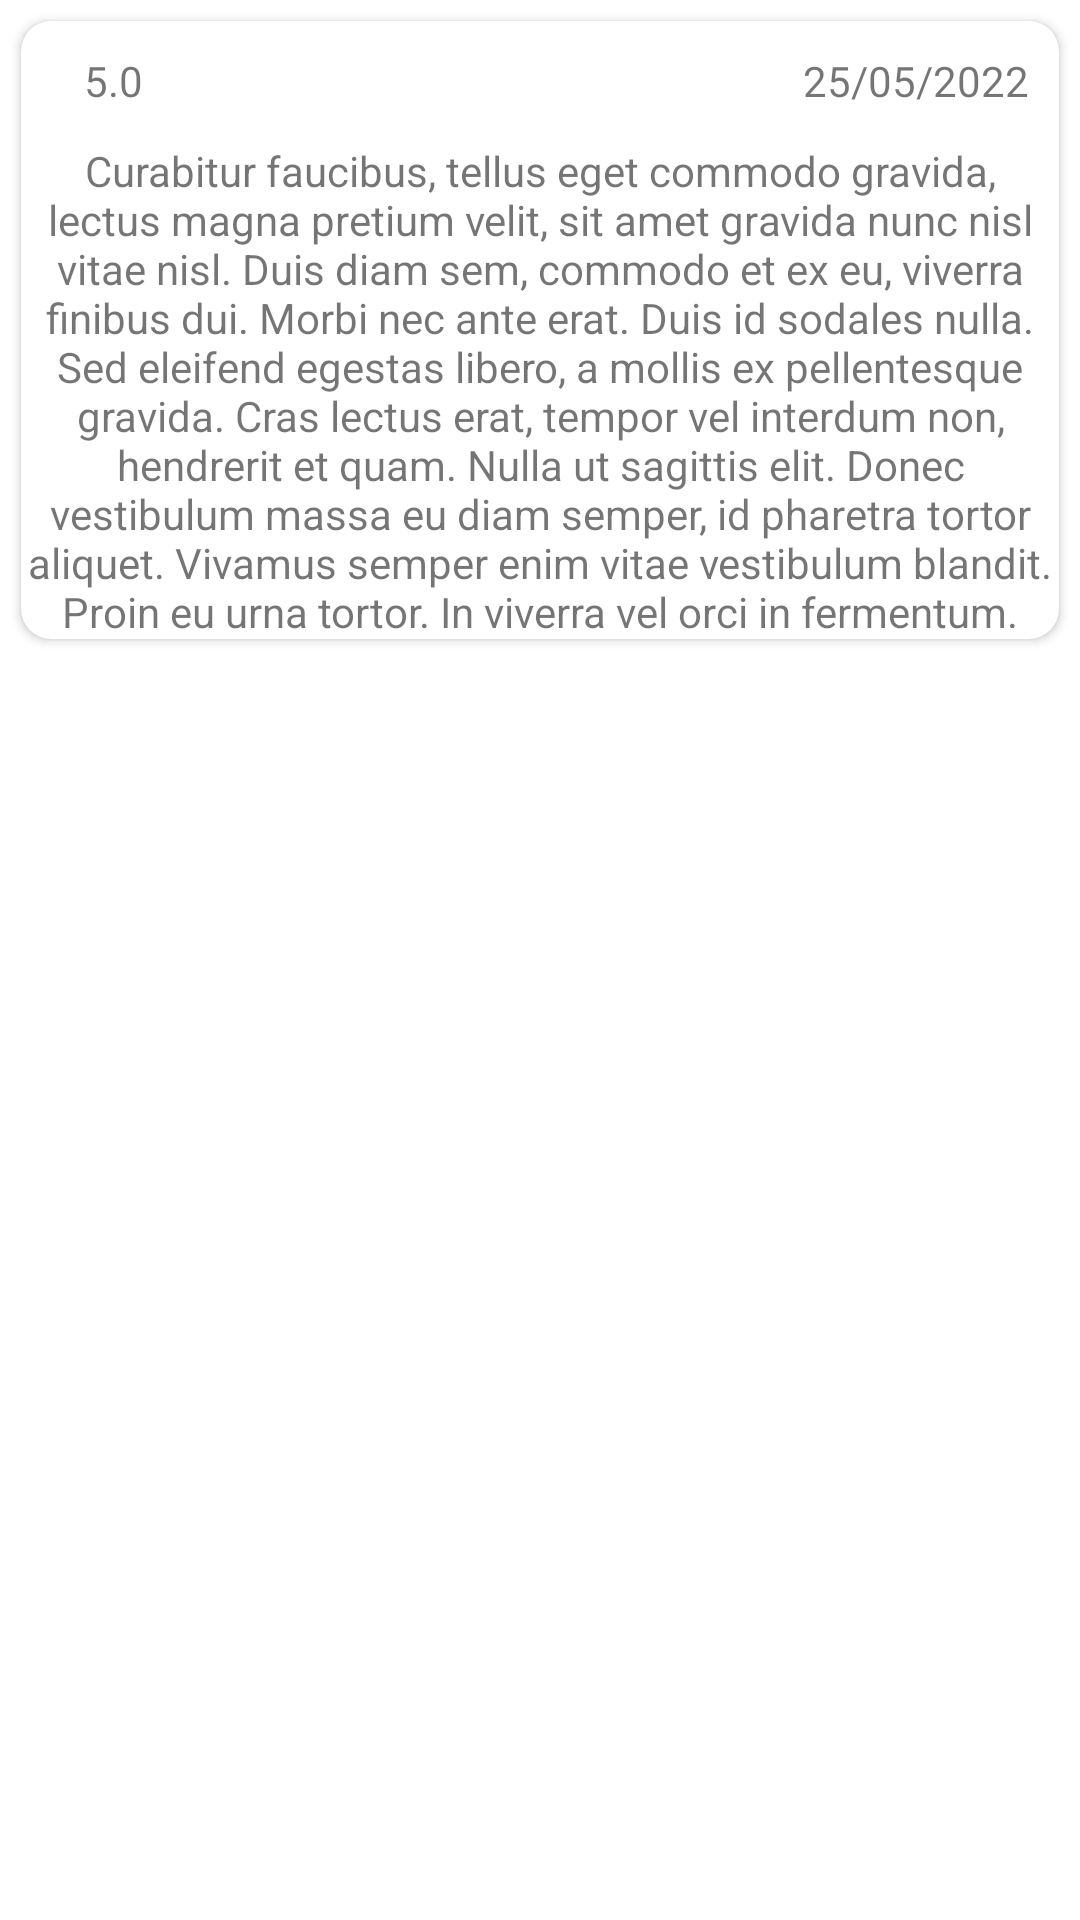

Android layout source for this screen:
<!-- AndroidManifest.xml: fallback theme Theme.MaterialComponents.DayNight.NoActionBar -->
<!-- res/layout/card_review.xml -->
<?xml version="1.0" encoding="utf-8"?>
<LinearLayout xmlns:android="http://schemas.android.com/apk/res/android"
    xmlns:app="http://schemas.android.com/apk/res-auto"
    xmlns:tools="http://schemas.android.com/tools"
    android:layout_width="match_parent"
    android:layout_height="wrap_content">

    <androidx.cardview.widget.CardView
        android:id="@+id/cardViewReview"
        android:layout_width="match_parent"
        android:layout_height="wrap_content"
        android:layout_margin="7dp"
        android:layout_marginStart="5dp"
        android:layout_marginEnd="5dp"
        android:backgroundTint="@color/white"
        app:cardCornerRadius="10dp">

        <LinearLayout
            android:layout_width="match_parent"
            android:layout_height="wrap_content"
            android:orientation="vertical">

            <LinearLayout
                android:layout_width="match_parent"
                android:layout_height="40dp"
                android:backgroundTint="@color/teal_700"
                android:orientation="horizontal">
                <TextView
                    android:id="@+id/textviewValoracion"
                    android:layout_width="wrap_content"
                    android:layout_height="match_parent"
                    android:layout_weight="1"
                    android:gravity="right|center_vertical"
                    android:paddingRight="10dp"
                    android:text="5.0" />

                <TextView
                    android:id="@+id/textviewFecha"
                    android:layout_width="wrap_content"
                    android:layout_height="match_parent"
                    android:layout_weight="10"
                    android:gravity="right|center_vertical"
                    android:paddingRight="10dp"
                    android:text="25/05/2022" />

            </LinearLayout>

            <TextView
                android:id="@+id/textviewReview"
                android:layout_width="match_parent"
                android:layout_height="wrap_content"
                android:layout_weight="8"
                android:gravity="center"
                android:lines="10"
                android:text="Curabitur faucibus, tellus eget commodo gravida, lectus magna pretium velit, sit amet gravida nunc nisl vitae nisl. Duis diam sem, commodo et ex eu, viverra finibus dui. Morbi nec ante erat. Duis id sodales nulla. Sed eleifend egestas libero, a mollis ex pellentesque gravida. Cras lectus erat, tempor vel interdum non, hendrerit et quam. Nulla ut sagittis elit. Donec vestibulum massa eu diam semper, id pharetra tortor aliquet. Vivamus semper enim vitae vestibulum blandit. Proin eu urna tortor. In viverra vel orci in fermentum. Sed rutrum nisi a dolor elementum pretium. Vestibulum nec libero sit amet massa blandit malesuada. Morbi sollicitudin erat eros, sed sollicitudin quam cursus nec. Suspendisse nec ultricies augue." />
        </LinearLayout>


    </androidx.cardview.widget.CardView>
</LinearLayout>
<!-- resources referenced by this layout -->
<resources>

  <!-- not gathered from this repository: default colours our renderer supplied (Android Studio template values) -->
  <color name="teal_700">#FF018786</color>
  <color name="white">#FFFFFFFF</color>
</resources>
